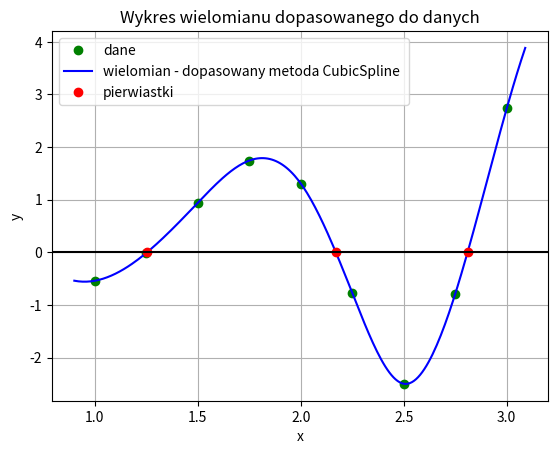

Python code for this plot:
# [redacted]
import numpy as np
import matplotlib.pyplot as plt
from scipy.interpolate import CubicSpline

# Dane z zadania
x = np.array([1, 1.25, 1.5, 1.75, 2, 2.25, 2.5, 2.75, 3], dtype=float)
y = np.array([-0.5403, -0.0104, 0.9423, 1.7445, 1.3073, -0.7718, -2.4986, -0.7903, 2.7334], dtype=float)


cubic = CubicSpline(x, y)                   # dopasowuje funkcje korzystajac z naturalnej funkcji sklejanej - CubicSpline
print(f"y'(2.1) = {cubic(2.1, 1)}")         # wypisuje wartosc pierwszej pochodnej dla x = 2.1

# metoda roots pozwala nam obliczyc pierwiastki z dopasowanej wczesniej funkcji
# obcinam pierwszy oraz ostatni znaleziony pierwiastek, poniewaz funkcja "odgina sie" poza zakresem punktow z zadania,
# a wiec przy wiekszej ilosci punktow w zadaniu prawdopodobne byloby ze tych miejsc zerowych by tam nie bylo, lub bylyby w innym miejscu
# zostawiam tylko miejsca zerowe ktore zawieraja sie w przedziale punktow z zadania
roots_x = cubic.roots()[1:-1]               
print(f'Pierwiastki funkcji: {roots_x}')    # wypisuje znalezione pierwiastki

# Wykres
plt.plot(x, y, 'og')
x_poly = np.arange(0.9, 3.1, 0.01)
plt.plot(x_poly, cubic(x_poly), 'b')
plt.plot(roots_x, np.zeros(len(roots_x)), "or")
plt.axhline(y=0, color='k')                 # wykreslam pozioma linie w y=0, aby miejsca zerowe byly lepiej widoczne
plt.grid()
plt.legend(['dane','wielomian - dopasowany metoda CubicSpline ', 'pierwiastki'], loc='best')
plt.title('Wykres wielomianu dopasowanego do danych')
plt.xlabel('x')
plt.ylabel('y')
plt.show()
